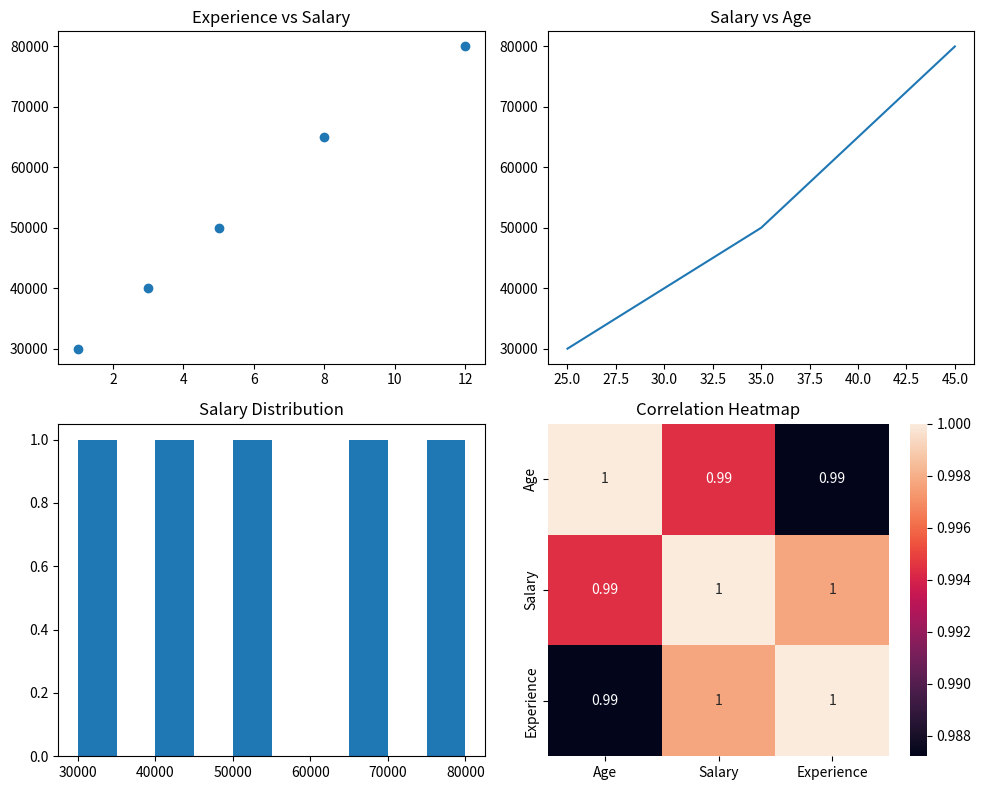

This chart was generated by the following Python code:
import pandas as pd
import seaborn as sns
import matplotlib.pyplot as plt

df = pd.DataFrame({
    "Age": [25, 30, 35, 40, 45],
    "Salary": [30000, 40000, 50000, 65000, 80000],
    "Experience": [1, 3, 5, 8, 12]
})

fig, axes = plt.subplots(2, 2, figsize=(10, 8))

# Scatter
axes[0, 0].scatter(df["Experience"], df["Salary"])
axes[0, 0].set_title("Experience vs Salary")

# Line
axes[0, 1].plot(df["Age"], df["Salary"])
axes[0, 1].set_title("Salary vs Age")

# Histogram
axes[1, 0].hist(df["Salary"])
axes[1, 0].set_title("Salary Distribution")

# Heatmap
sns.heatmap(df.corr(), annot=True, ax=axes[1, 1])
axes[1, 1].set_title("Correlation Heatmap")

plt.tight_layout()
plt.show()
